Image classification data set "data4" (Ethant06/Cell-Classification on GitHub). Class labels (2): normal, pneumonia.

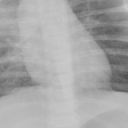
Label: pneumonia

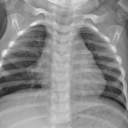
Label: normal

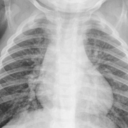
Label: pneumonia

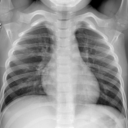
Label: normal

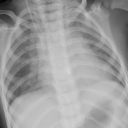
Label: pneumonia

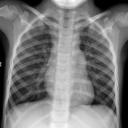
Label: normal
